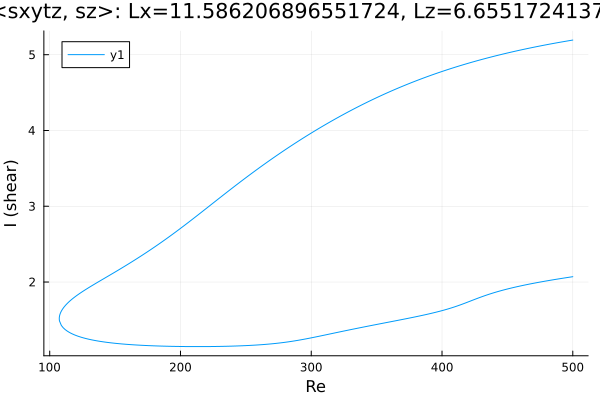

Values plotted in this chart, from the file beside it:
Re, shear
500.0, 5.193
499.7, 5.192
498.3, 5.188
496.8, 5.184
495.4, 5.18
494, 5.176
492.6, 5.172
491.2, 5.167
489.8, 5.163
488.8, 5.16
487.4, 5.156
486, 5.151
484.5, 5.147
483.1, 5.142
481.7, 5.138
480.3, 5.133
478.9, 5.128
477.5, 5.124
476.1, 5.119
474.6, 5.114
473.2, 5.109
471.8, 5.104
470.4, 5.099
469, 5.094
467.6, 5.089
466.2, 5.084
464.7, 5.079
463.3, 5.074
461.9, 5.069
460.5, 5.063
459.1, 5.058
457.7, 5.053
456.3, 5.047
454.8, 5.042
453.4, 5.036
452, 5.031
450.6, 5.025
449.2, 5.019
447.8, 5.013
446.4, 5.008
444.9, 5.002
443.5, 4.996
442.1, 4.99
440.7, 4.984
439.3, 4.977
437.9, 4.971
436.5, 4.965
435.1, 4.959
433.6, 4.952
432.2, 4.946
430.8, 4.939
429.4, 4.932
428, 4.926
426.6, 4.919
425.2, 4.912
423.7, 4.905
422.3, 4.898
420.9, 4.891
419.5, 4.884
418.1, 4.877
... 565 more rows
